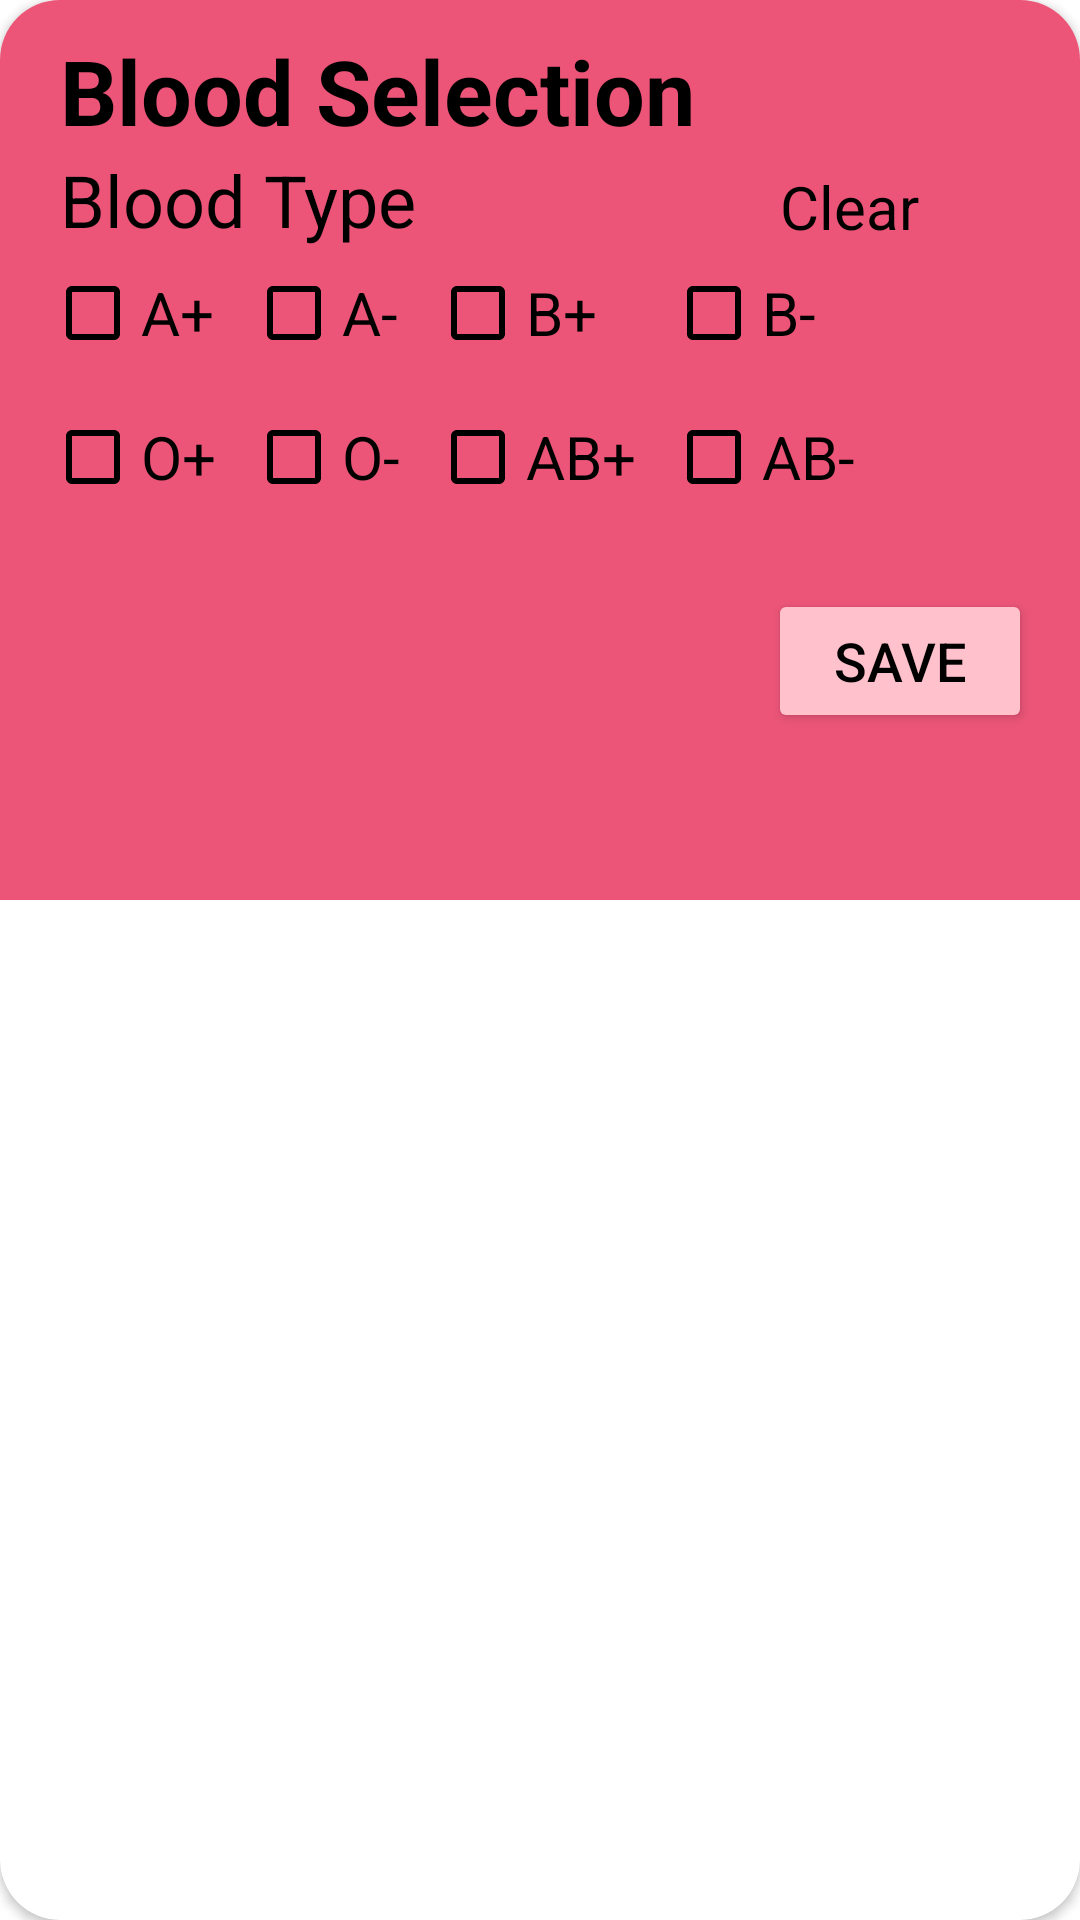

This screen was rendered from an Android layout file. Write that file and the resources it references.
<!-- AndroidManifest.xml: application theme Theme.ASM2_Android -->
<!-- res/layout/blood_selection_sheet.xml -->
<?xml version="1.0" encoding="utf-8"?>
<androidx.cardview.widget.CardView xmlns:android="http://schemas.android.com/apk/res/android"
    android:layout_width="match_parent"
    android:layout_height="wrap_content"
    xmlns:app="http://schemas.android.com/apk/res-auto"
    app:cardCornerRadius="20dp">

    <RelativeLayout
        android:layout_width="match_parent"
        android:layout_height="300dp"
        android:background="@color/vibrant_pink">

        <ImageView
            android:id="@+id/close_filter"
            android:layout_width="40dp"
            android:layout_height="40dp"
            android:src="@drawable/ic_close"
            android:layout_alignParentEnd="true"
            android:layout_marginTop="10dp"
            android:layout_marginRight="10dp"/>

        <TextView
            android:id="@+id/filter_title"
            android:layout_width="wrap_content"
            android:layout_height="wrap_content"
            android:text="Blood Selection"
            android:layout_marginTop="10dp"
            android:layout_marginLeft="20dp"
            android:textSize="30sp"
            android:textStyle="bold"
            android:textColor="@color/black"/>

        <TextView
            android:layout_width="wrap_content"
            android:layout_height="wrap_content"
            android:layout_below="@id/filter_title"
            android:layout_marginLeft="20dp"
            android:text="Blood Type"
            android:textSize="24sp"
            android:textStyle="normal"
            android:textColor="@color/black"/>

        <GridLayout
            android:id="@+id/blood_type_grid"
            android:layout_width="match_parent"
            android:layout_height="wrap_content"
            android:layout_below="@id/filter_title"
            android:layout_marginTop="20dp"
            android:layout_marginLeft="5dp"
            android:columnCount="4"
            android:padding="10dp">

            <CheckBox
                android:id="@+id/checkbox_A_plus"
                android:layout_width="wrap_content"
                android:layout_height="wrap_content"
                android:text="A+"
                android:textSize="20sp"
                android:textStyle="normal"
                android:textColor="@color/black"
                android:buttonTint="@color/black"
                android:layout_row="0"
                android:layout_column="0" />

            <CheckBox
                android:id="@+id/checkbox_A_minus"
                android:layout_width="wrap_content"
                android:layout_height="wrap_content"
                android:text="A-"
                android:buttonTint="@color/black"
                android:textSize="20sp"
                android:textStyle="normal"
                android:layout_marginLeft="10dp"
                android:textColor="@color/black"
                android:layout_row="0"
                android:layout_column="1" />

            <CheckBox
                android:id="@+id/checkbox_B_plus"
                android:buttonTint="@color/black"
                android:layout_width="wrap_content"
                android:layout_height="wrap_content"
                android:text="B+"
                android:textSize="20sp"
                android:textStyle="normal"
                android:layout_marginLeft="10dp"
                android:textColor="@color/black"
                android:layout_row="0"
                android:layout_column="2" />

            <CheckBox
                android:id="@+id/checkbox_B_minus"
                android:buttonTint="@color/black"
                android:layout_width="wrap_content"
                android:layout_height="wrap_content"
                android:text="B-"
                android:textSize="20sp"
                android:textStyle="normal"
                android:layout_marginLeft="10dp"
                android:textColor="@color/black"
                android:layout_row="0"
                android:layout_column="3" />

            <CheckBox
                android:id="@+id/checkbox_O_plus"
                android:buttonTint="@color/black"
                android:layout_width="wrap_content"
                android:layout_height="wrap_content"
                android:text="O+"
                android:textSize="20sp"
                android:textStyle="normal"
                android:textColor="@color/black"
                android:layout_row="1"
                android:layout_column="0" />

            <CheckBox
                android:buttonTint="@color/black"
                android:id="@+id/checkbox_O_minus"
                android:layout_width="wrap_content"
                android:layout_height="wrap_content"
                android:text="O-"
                android:textSize="20sp"
                android:textStyle="normal"
                android:layout_marginLeft="10dp"
                android:textColor="@color/black"
                android:layout_row="1"
                android:layout_column="1" />

            <CheckBox
                android:id="@+id/checkbox_AB_plus"
                android:buttonTint="@color/black"
                android:layout_width="wrap_content"
                android:layout_height="wrap_content"
                android:text="AB+"
                android:textSize="20sp"
                android:textStyle="normal"
                android:layout_marginLeft="10dp"
                android:textColor="@color/black"
                android:layout_row="1"
                android:layout_column="2" />

            <CheckBox
                android:id="@+id/checkbox_AB_minus"
                android:buttonTint="@color/black"
                android:layout_width="wrap_content"
                android:layout_height="wrap_content"
                android:text="AB-"
                android:textSize="20sp"
                android:textStyle="normal"
                android:layout_marginLeft="10dp"
                android:textColor="@color/black"
                android:layout_row="1"
                android:layout_column="3" />
        </GridLayout>

        <TextView
            android:id="@+id/clearButton"
            android:layout_width="wrap_content"
            android:layout_height="wrap_content"
            android:layout_below="@id/filter_title"
            android:layout_marginLeft="260dp"
            android:layout_marginTop="5dp"
            android:text="Clear"
            android:textSize="20dp"
            android:textStyle="normal"
            android:textColor="@color/black"/>

        <Button
            android:id="@+id/buttonSave"
            android:layout_below="@id/blood_type_grid"
            android:layout_width="wrap_content"
            android:layout_height="wrap_content"
            android:text="Save"
            android:textColor="@color/black"
            android:textSize="18sp"
            app:backgroundTint="@color/bubble_gum"
            app:cornerRadius="20dp"
            android:layout_marginTop="10dp"
            android:layout_alignParentEnd="true"
            android:layout_marginEnd="16dp"
            android:layout_marginBottom="16dp"/>

    </RelativeLayout>
</androidx.cardview.widget.CardView>
<!-- resources referenced by this layout -->
<resources>
  <color name="black">#FF000000</color>
  <color name="bubble_gum">#FFC1CC</color>
  <color name="vibrant_pink">#EC5578</color>
  <style name="Theme.ASM2_Android" parent="Theme.MaterialComponents.DayNight.DarkActionBar">
          
          <item name="colorPrimary">@color/purple_500</item>
          <item name="colorPrimaryVariant">@color/purple_700</item>
          <item name="colorOnPrimary">@color/white</item>
          
          <item name="colorSecondary">@color/teal_200</item>
          <item name="colorSecondaryVariant">@color/teal_700</item>
          <item name="colorOnSecondary">@color/black</item>
          
          <item name="android:statusBarColor">?attr/colorPrimaryVariant</item>
          
      </style>
  <color name="purple_500">#FF6200EE</color>
  <color name="purple_700">#FF3700B3</color>
  <color name="white">#FFFFFFFF</color>
  <color name="teal_200">#FF03DAC5</color>
  <color name="teal_700">#FF018786</color>
</resources>
